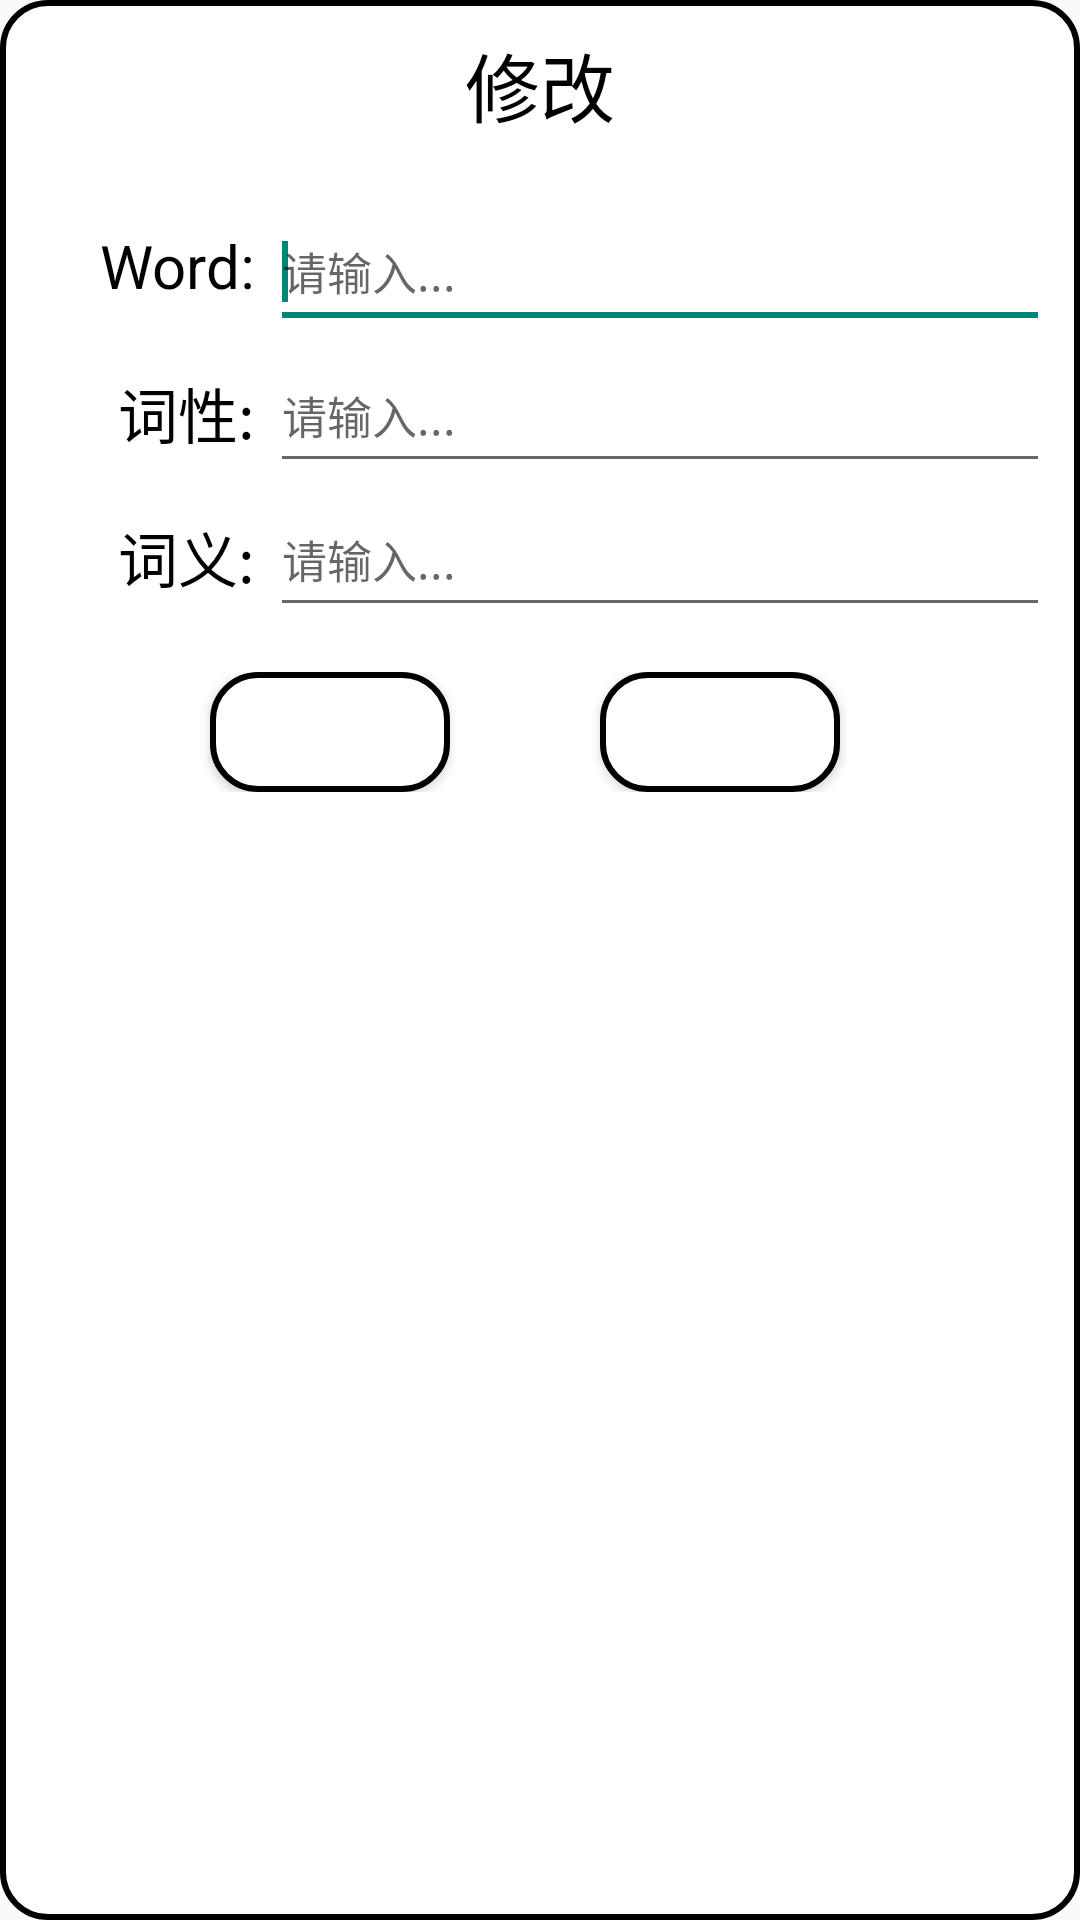

Reconstruct the res/layout file that produces this screen, plus the resources it refers to.
<!-- AndroidManifest.xml: application theme Theme.MyApplication2 -->
<!-- res/layout/dialog_change.xml -->
<?xml version="1.0" encoding="utf-8"?>
<LinearLayout xmlns:android="http://schemas.android.com/apk/res/android"
    android:layout_width="match_parent"
    android:layout_height="wrap_content"
    android:orientation="vertical"
    android:layout_marginTop="15dp"
    android:paddingTop="10dp"
    android:background="@drawable/radius_border">
    <LinearLayout
        android:layout_width="match_parent"
        android:layout_height="wrap_content"
        android:layout_marginBottom="10dp">
        <TextView
            android:layout_width="match_parent"
            android:layout_height="45dp"
            android:textSize="25dp"
            android:text="修改"
            android:textAlignment="center"/>
    </LinearLayout>
    <LinearLayout
        android:layout_width="match_parent"
        android:layout_height="wrap_content">
        <LinearLayout
            android:layout_width="180dp"
            android:layout_height="match_parent"
            android:orientation="vertical"
            android:layout_marginLeft="5dp"
            android:layout_marginRight="5dp"
            android:layout_weight="1">
            <TextView
                android:layout_width="wrap_content"
                android:layout_height="48dp"
                android:text="Word:"
                android:textSize="20dp"
                android:layout_gravity="right"
                android:layout_marginTop="10dp"/>

            <TextView
                android:layout_width="wrap_content"
                android:layout_height="48dp"
                android:text="词性:"
                android:textSize="20dp"
                android:layout_gravity="right" />

            <TextView
                android:layout_width="wrap_content"
                android:layout_height="48dp"
                android:text="词义:"
                android:textSize="20dp"
                android:layout_gravity="right" />

        </LinearLayout>
        <LinearLayout
            android:layout_width="360dp"
            android:layout_height="match_parent"
            android:orientation="vertical"
            android:layout_weight="1"
            android:layout_marginRight="10dp">

            <EditText
                android:id="@+id/input4"
                android:layout_width="match_parent"
                android:layout_height="48dp"
                android:hint="请输入..."
                android:singleLine="true"
                android:textSize="15dp"
                android:textColor="#425066">
                <requestFocus/>
            </EditText>

            <EditText
                android:id="@+id/input5"
                android:layout_width="match_parent"
                android:layout_height="48dp"
                android:hint="请输入..."
                android:singleLine="true"
                android:textSize="15dp"
                android:textColor="#425066">
            </EditText>

            <EditText
                android:id="@+id/input6"
                android:layout_width="match_parent"
                android:layout_height="48dp"
                android:hint="请输入..."
                android:singleLine="true"
                android:textSize="15dp"
                android:textColor="#425066">
            </EditText>

        </LinearLayout>
    </LinearLayout>
    <LinearLayout
        android:layout_width="match_parent"
        android:layout_height="wrap_content"
        android:layout_marginTop="5dp"
        android:layout_marginBottom="10dp">
        <Button
            android:id="@+id/sure_b2"
            android:layout_width="80dp"
            android:layout_height="40dp"
            android:text="确定"
            android:textColor="@color/white"
            android:background="@drawable/btn1"
            android:layout_marginLeft="70dp"/>
        <Button
            android:id="@+id/cancel2"
            android:layout_width="80dp"
            android:layout_height="40dp"
            android:text="取消"
            android:textColor="@color/white"
            android:background="@drawable/btn1"
            android:layout_marginLeft="50dp"/>
    </LinearLayout>
</LinearLayout>
<!-- resources referenced by this layout -->
<resources>
  <color name="white">#FFFFFFFF</color>
  <!-- drawable btn1 (drawable) -->
  <?xml version="1.0" encoding="utf-8"?>
  <shape xmlns:android="http://schemas.android.com/apk/res/android"
      android:shape="rectangle">
  
      <solid android:color="@color/white" />
      <corners android:radius="15dp" />
      <stroke android:color="@color/black" android:width="2dp" />
  </shape>
  <!-- drawable radius_border (drawable) -->
  <?xml version="1.0" encoding="utf-8"?>
  <shape xmlns:android="http://schemas.android.com/apk/res/android">
      <solid android:color="#ffffff"/>
      <corners
          android:topRightRadius="15dp"
          android:bottomLeftRadius="15dp"
          android:bottomRightRadius="15dp"
          android:topLeftRadius="15dp"/>
      <stroke android:width="2dp" android:color="@color/black"/>
  </shape>
  <style name="Theme.MyApplication2" parent="Base.Theme.MyApplication2" />
  <color name="black">#FF000000</color>
  <style name="Base.Theme.MyApplication2" parent="Theme.MaterialComponents.DayNight.NoActionBar.Bridge">
          
          
          <item name="android:textColor">@color/black</item>
      </style>
</resources>
